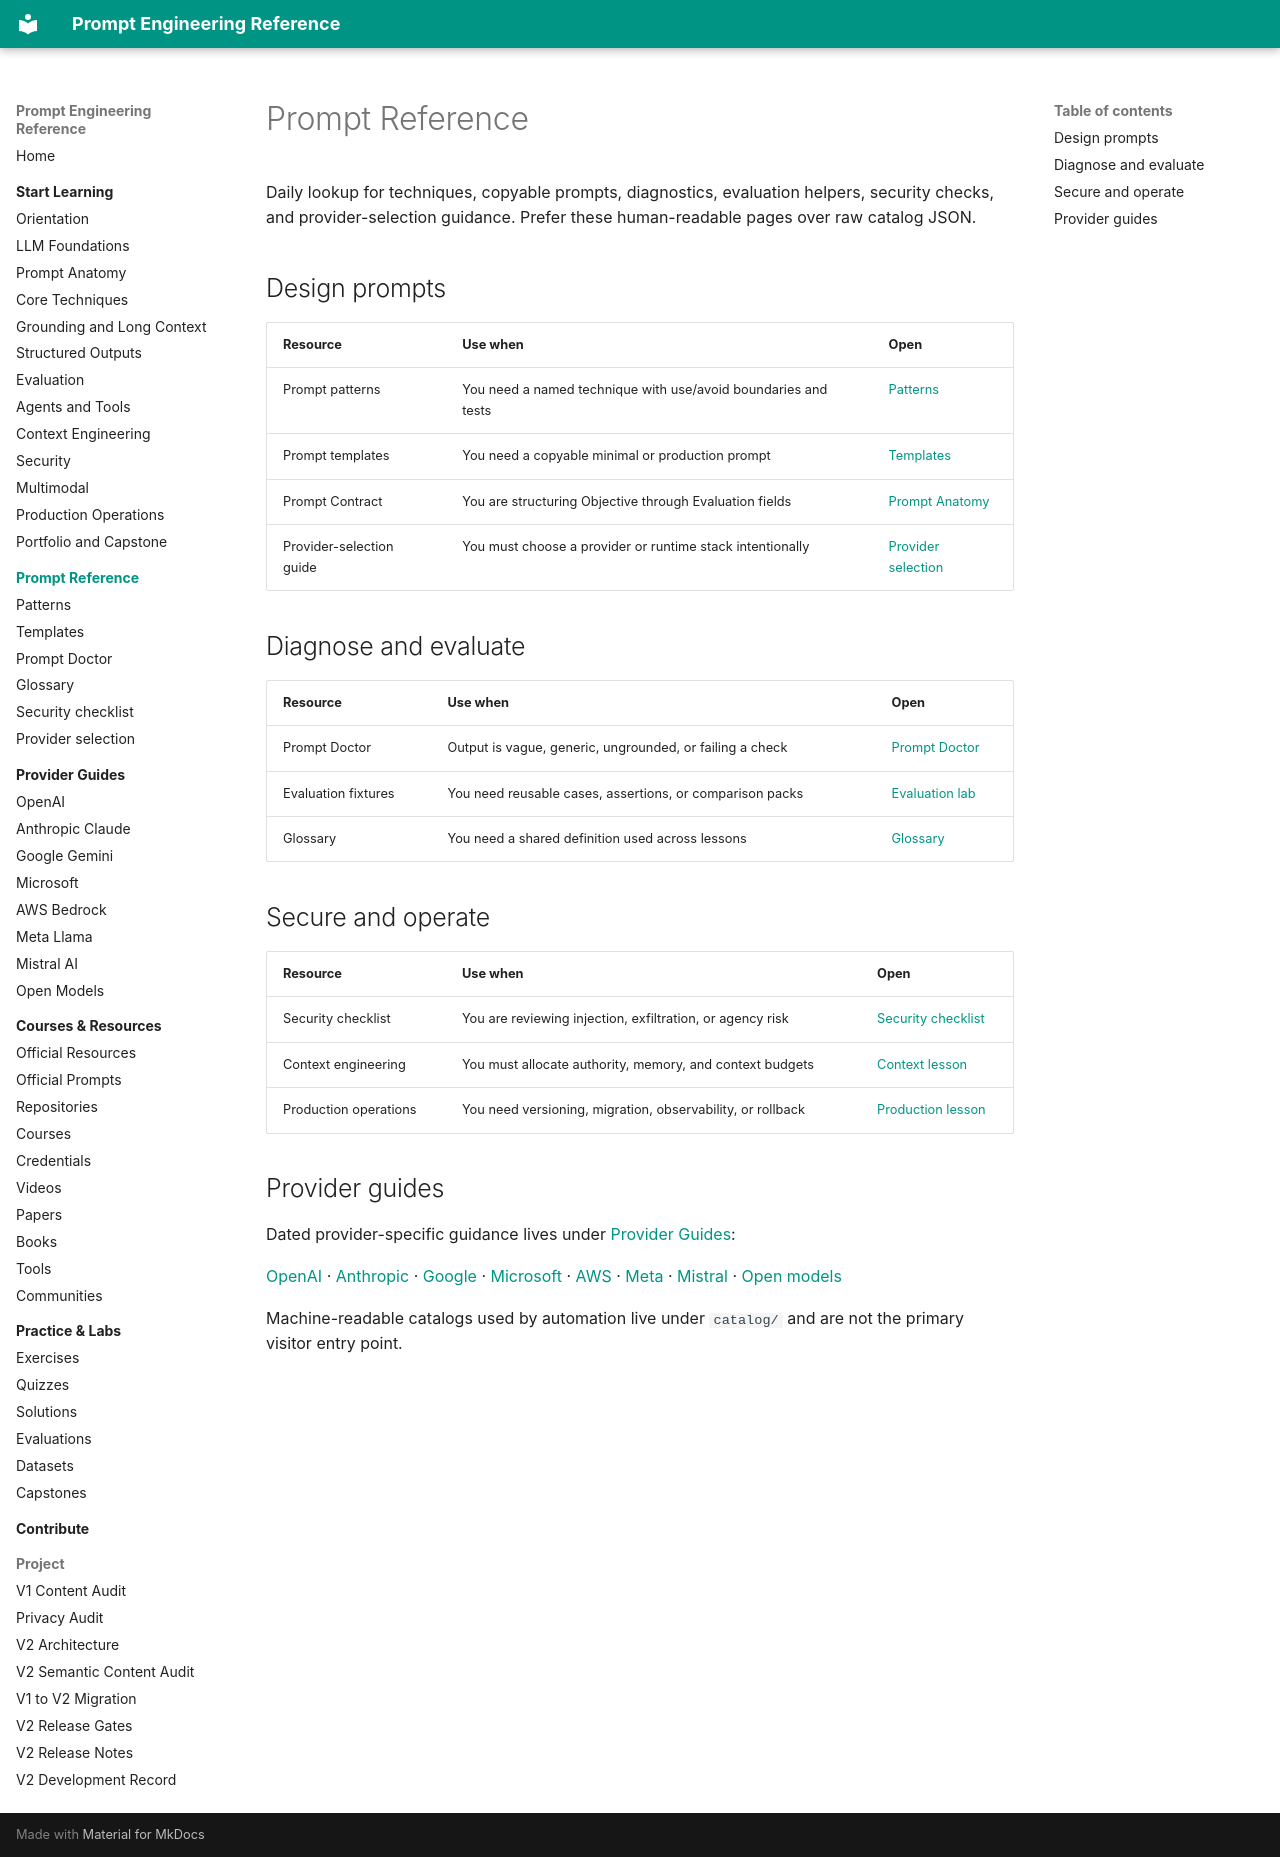

repository: MertGedik35/prompt-engineering-reference · page: reference/index.html · generator: mkdocs

# Prompt Reference

Daily lookup for techniques, copyable prompts, diagnostics, evaluation helpers, security checks,
and provider-selection guidance. Prefer these human-readable pages over raw catalog JSON.

## Design prompts

| Resource | Use when | Open |
| --- | --- | --- |
| Prompt patterns | You need a named technique with use/avoid boundaries and tests | [Patterns](../generated/pattern-index.md) |
| Prompt templates | You need a copyable minimal or production prompt | [Templates](../generated/template-index.md) |
| Prompt Contract | You are structuring Objective through Evaluation fields | [Prompt Anatomy](../learn/prompt-anatomy.md) |
| Provider-selection guide | You must choose a provider or runtime stack intentionally | [Provider selection](provider-selection.md) |

## Diagnose and evaluate

| Resource | Use when | Open |
| --- | --- | --- |
| Prompt Doctor | Output is vague, generic, ungrounded, or failing a check | [Prompt Doctor](../generated/prompt-doctor-index.md) |
| Evaluation fixtures | You need reusable cases, assertions, or comparison packs | [Evaluation lab](../labs/evaluations.md) |
| Glossary | You need a shared definition used across lessons | [Glossary](../generated/glossary-index.md) |

## Secure and operate

| Resource | Use when | Open |
| --- | --- | --- |
| Security checklist | You are reviewing injection, exfiltration, or agency risk | [Security checklist](security-checklist.md) |
| Context engineering | You must allocate authority, memory, and context budgets | [Context lesson](../learn/context-engineering.md) |
| Production operations | You need versioning, migration, observability, or rollback | [Production lesson](../learn/production-operations.md) |

## Provider guides

Dated provider-specific guidance lives under [Provider Guides](../providers/index.md):

[OpenAI](../providers/openai.md) ·
[Anthropic](../providers/anthropic.md) ·
[Google](../providers/google.md) ·
[Microsoft](../providers/microsoft.md) ·
[AWS](../providers/aws.md) ·
[Meta](../providers/meta.md) ·
[Mistral](../providers/mistral.md) ·
[Open models](../providers/open-models.md)

Machine-readable catalogs used by automation live under `catalog/` and are not the primary
visitor entry point.
